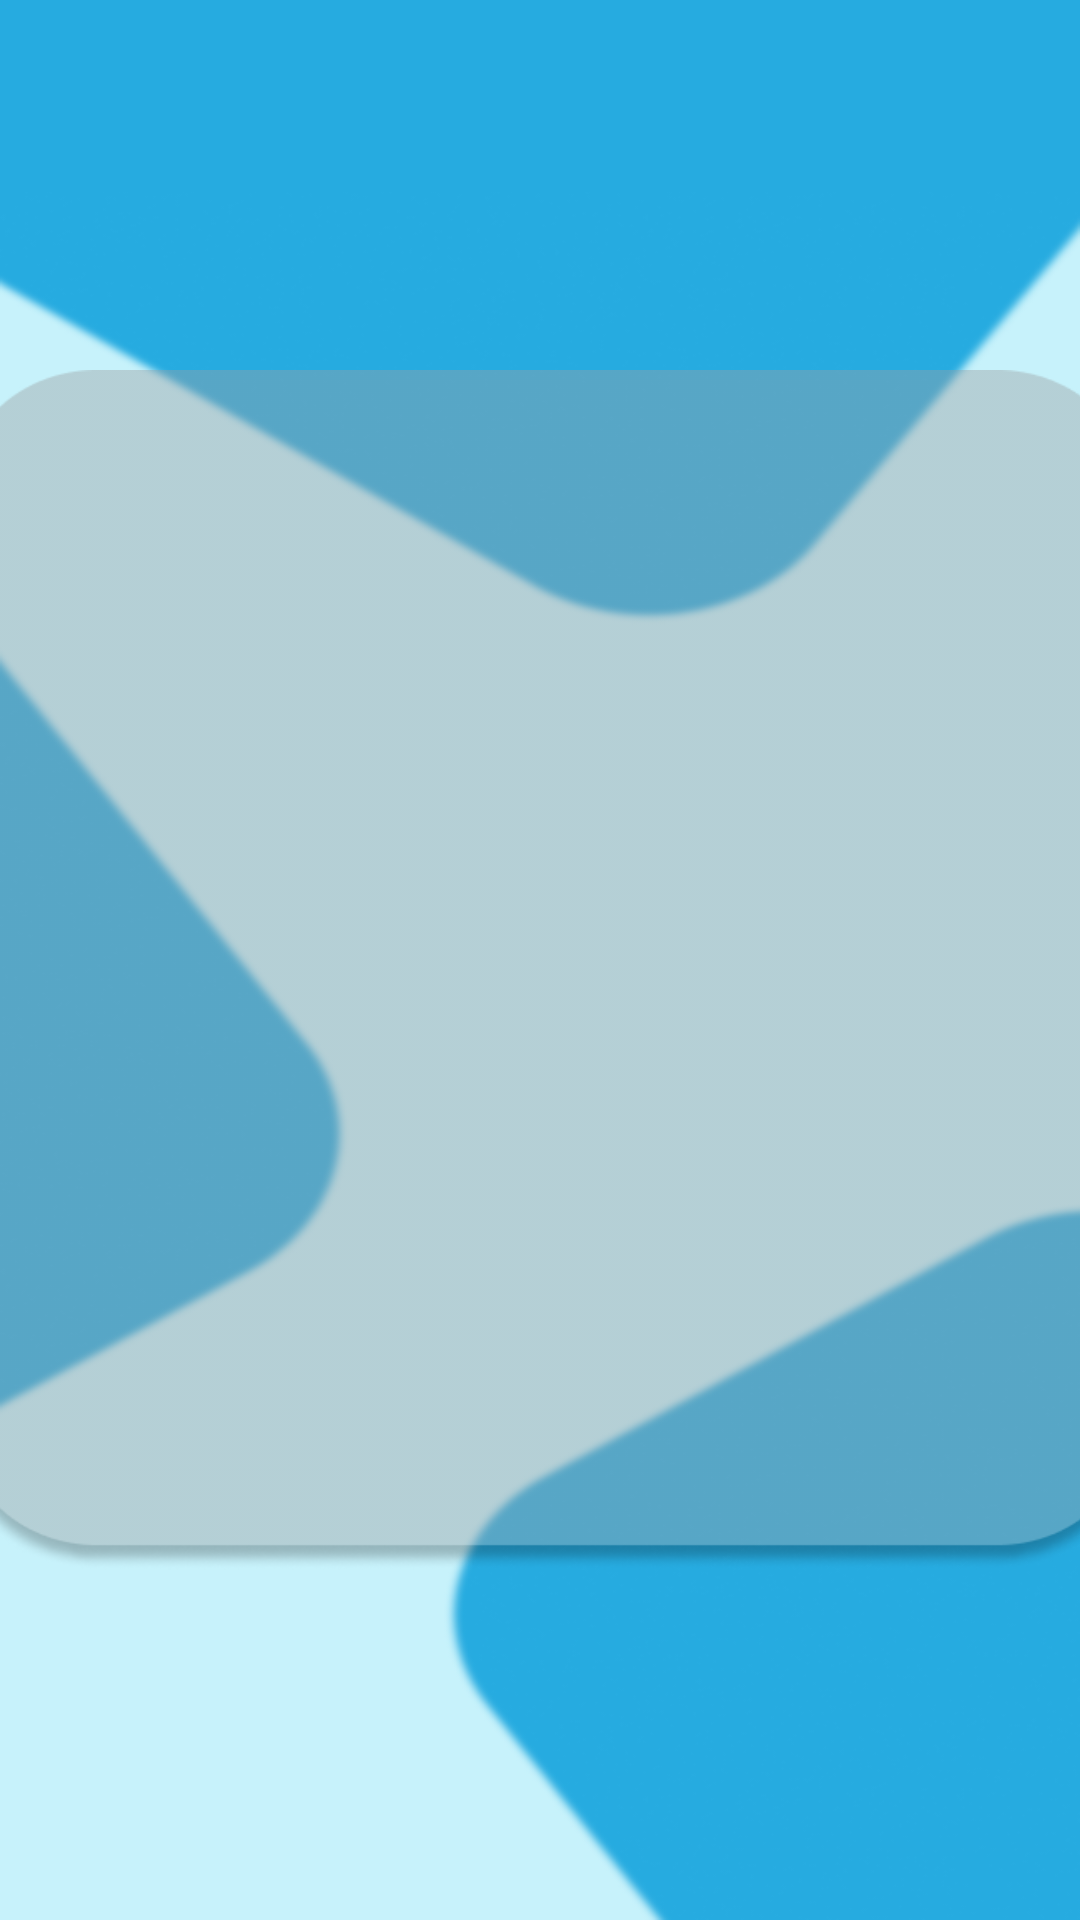

Android layout source for this screen:
<!-- AndroidManifest.xml: application theme Theme.Playbits4All -->
<!-- res/layout/activity_alphabets.xml -->
<?xml version="1.0" encoding="utf-8"?>
<androidx.constraintlayout.widget.ConstraintLayout xmlns:android="http://schemas.android.com/apk/res/android"
    xmlns:app="http://schemas.android.com/apk/res-auto"
    xmlns:tools="http://schemas.android.com/tools"
    android:layout_width="match_parent"
    android:layout_height="match_parent"
    android:background="@drawable/design"
    tools:context=".MainActivity">

    <include
        android:id="@+id/include"
        layout="@layout/actionbar"
        android:layout_width="match_parent"
        android:layout_height="wrap_content"
        tools:layout_editor_absoluteX="0dp"
        tools:layout_editor_absoluteY="0dp" />

    <TextView
        android:id="@+id/textviewer"
        android:layout_width="400dp"
        android:layout_height="100dp"
        android:fontFamily="monospace"
        android:gravity="center"
        android:textColor="@color/white"
        android:textSize="30dp"
        android:textStyle="bold"
        android:visibility="invisible"
        app:layout_constraintBottom_toBottomOf="parent"
        app:layout_constraintEnd_toEndOf="parent"
        app:layout_constraintHorizontal_bias="0.454"
        app:layout_constraintStart_toStartOf="parent"
        app:layout_constraintTop_toTopOf="parent"
        app:layout_constraintVertical_bias="0.903" />

    <RelativeLayout
        android:layout_width="400dp"
        android:layout_height="400dp"
        android:background="@drawable/bigbox"
        app:layout_constraintBottom_toBottomOf="parent"
        app:layout_constraintEnd_toEndOf="parent"
        app:layout_constraintHorizontal_bias="0.454"
        app:layout_constraintStart_toStartOf="parent"
        app:layout_constraintTop_toBottomOf="@+id/include"
        app:layout_constraintVertical_bias="0.337">

        <ImageView
            android:id="@+id/imgView"
            android:layout_width="300dp"
            android:layout_height="300dp"
            android:layout_centerInParent="true" />
    </RelativeLayout>


</androidx.constraintlayout.widget.ConstraintLayout>
<!-- res/layout/actionbar.xml (included above) -->
<?xml version="1.0" encoding="utf-8"?>
<androidx.appcompat.widget.Toolbar xmlns:android="http://schemas.android.com/apk/res/android"
    android:id="@+id/toolbar"
    android:layout_width="match_parent"
    android:layout_height="80dp"
    android:background="@color/blue"
    android:elevation="4dp"
    android:theme="@style/ThemeOverlay.AppCompat.Dark.ActionBar">

    <RelativeLayout
        android:layout_width="match_parent"
        android:layout_height="match_parent"
        android:layout_marginEnd="20sp">

        <ImageButton
            android:id="@+id/btn_back"
            android:layout_width="30dp"
            android:layout_height="30dp"
            android:layout_alignParentStart="true"
            android:layout_centerVertical="true"
            android:scaleType="fitXY"
            android:background="?attr/selectableItemBackgroundBorderless"
            android:src="@drawable/ic_arrow_back" />

        <TextView
            android:id="@+id/toolbar_title"
            android:layout_width="wrap_content"
            android:layout_height="wrap_content"
            android:layout_centerInParent="true"
            android:textColor="@android:color/white"
            android:textSize="30dp"
            android:textStyle="bold" />

        <ImageButton
            android:id="@+id/btn_settings"
            android:layout_width="wrap_content"
            android:layout_height="wrap_content"
            android:layout_alignParentEnd="true"
            android:layout_centerVertical="true"
            android:background="?attr/selectableItemBackgroundBorderless"
            android:src="@drawable/ic_settings" />

    </RelativeLayout>

</androidx.appcompat.widget.Toolbar>
<!-- resources referenced by this layout -->
<resources>
  <color name="blue">#26ABE0</color>
  <color name="white">#FFFFFFFF</color>
  <!-- drawable bigbox: png bitmap (drawable, 27127 bytes) -->
  <!-- drawable design: png bitmap (drawable, 61002 bytes) -->
  <style name="Theme.Playbits4All" parent="Base.Theme.Playbits4All" />
  <style name="Base.Theme.Playbits4All" parent="Theme.Material3.DayNight.NoActionBar">
          
           <item name="colorPrimary">@color/navigation</item>
      </style>
  <color name="navigation">#5CCAF6</color>
</resources>
